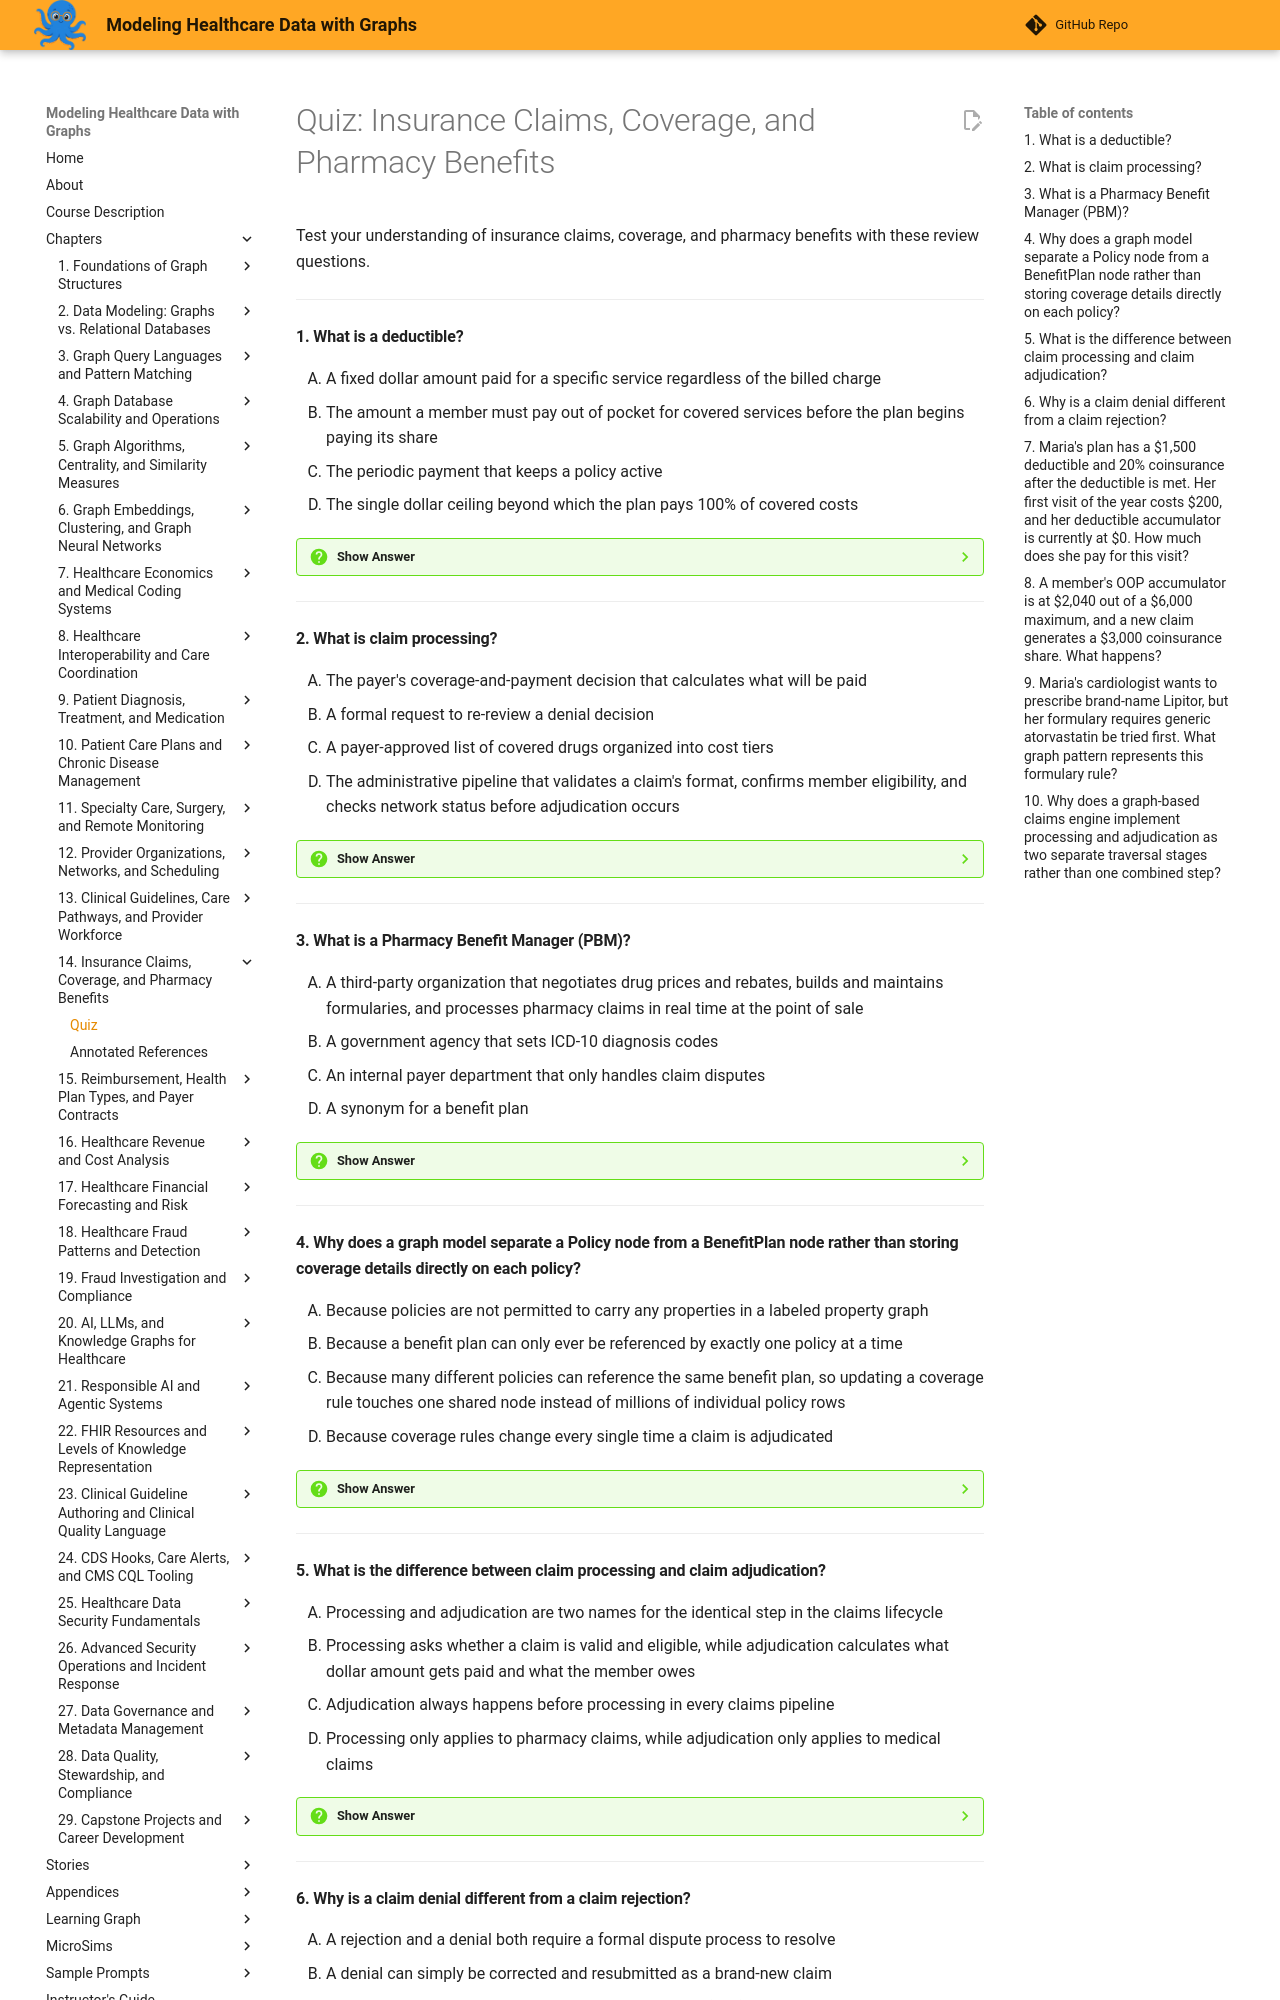

repository: dmccreary/modeling-healthcare-data · page: chapters/14-insurance-claims-coverage-pharmacy-benefits/quiz/index.html · generator: mkdocs

# Quiz: Insurance Claims, Coverage, and Pharmacy Benefits

Test your understanding of insurance claims, coverage, and pharmacy benefits with these review questions.

---

#### 1. What is a deductible?

<div class="upper-alpha" markdown>
1. A fixed dollar amount paid for a specific service regardless of the billed charge
2. The amount a member must pay out of pocket for covered services before the plan begins paying its share
3. The periodic payment that keeps a policy active
4. The single dollar ceiling beyond which the plan pays 100% of covered costs
</div>

??? question "Show Answer"
    The correct answer is **B**. A deductible is the amount a member pays out of pocket for covered services before the plan begins paying its share at all, effectively self-insuring the member for routine care until it is met. Option A describes a copayment. Option C describes a premium. Option D describes the out-of-pocket maximum.

    **Concept Tested:** Deductible

---

#### 2. What is claim processing?

<div class="upper-alpha" markdown>
1. The payer's coverage-and-payment decision that calculates what will be paid
2. A formal request to re-review a denial decision
3. A payer-approved list of covered drugs organized into cost tiers
4. The administrative pipeline that validates a claim's format, confirms member eligibility, and checks network status before adjudication occurs
</div>

??? question "Show Answer"
    The correct answer is **D**. Claim processing validates the claim's format, confirms eligibility on the date of service, and checks network status, running automated edits before the claim ever reaches adjudication. Option A describes claim adjudication, the next stage. Option B describes a claim dispute. Option C describes a formulary, an unrelated pharmacy concept.

    **Concept Tested:** Claim Processing

---

#### 3. What is a Pharmacy Benefit Manager (PBM)?

<div class="upper-alpha" markdown>
1. A third-party organization that negotiates drug prices and rebates, builds and maintains formularies, and processes pharmacy claims in real time at the point of sale
2. A government agency that sets ICD-10 diagnosis codes
3. An internal payer department that only handles claim disputes
4. A synonym for a benefit plan
</div>

??? question "Show Answer"
    The correct answer is **A**. A PBM negotiates drug prices and rebates with manufacturers, builds formularies on behalf of payers, and processes pharmacy claims within the seconds a patient stands at the pharmacy counter. Option B confuses a PBM with an unrelated coding authority. Option C incorrectly limits its role to disputes only. Option D conflates two distinct concepts the chapter defines separately.

    **Concept Tested:** Pharmacy Benefit Manager

---

#### 4. Why does a graph model separate a Policy node from a BenefitPlan node rather than storing coverage details directly on each policy?

<div class="upper-alpha" markdown>
1. Because policies are not permitted to carry any properties in a labeled property graph
2. Because a benefit plan can only ever be referenced by exactly one policy at a time
3. Because many different policies can reference the same benefit plan, so updating a coverage rule touches one shared node instead of millions of individual policy rows
4. Because coverage rules change every single time a claim is adjudicated
</div>

??? question "Show Answer"
    The correct answer is **C**. Since a large payer might administer millions of policies built on only a few hundred distinct benefit-plan designs, storing coverage rules once on the shared BenefitPlan node means an update touches one node instead of millions of policy rows. Option A is false since policies do carry properties. Option B contradicts the chapter's explicit point that many policies share one plan. Option D fabricates an unrelated trigger for coverage changes.

    **Concept Tested:** Benefit Plan

---

#### 5. What is the difference between claim processing and claim adjudication?

<div class="upper-alpha" markdown>
1. Processing and adjudication are two names for the identical step in the claims lifecycle
2. Processing asks whether a claim is valid and eligible, while adjudication calculates what dollar amount gets paid and what the member owes
3. Adjudication always happens before processing in every claims pipeline
4. Processing only applies to pharmacy claims, while adjudication only applies to medical claims
</div>

??? question "Show Answer"
    The correct answer is **B**. Processing asks yes-or-no eligibility and validity questions, while adjudication performs the actual payment arithmetic against coverage, prior authorization, and accumulator data. Option A contradicts the chapter's explicit two-stage pipeline. Option C reverses the actual sequence, since a claim must pass processing before adjudication. Option D fabricates an unsupported restriction to specific claim types.

    **Concept Tested:** Claim Adjudication

---
